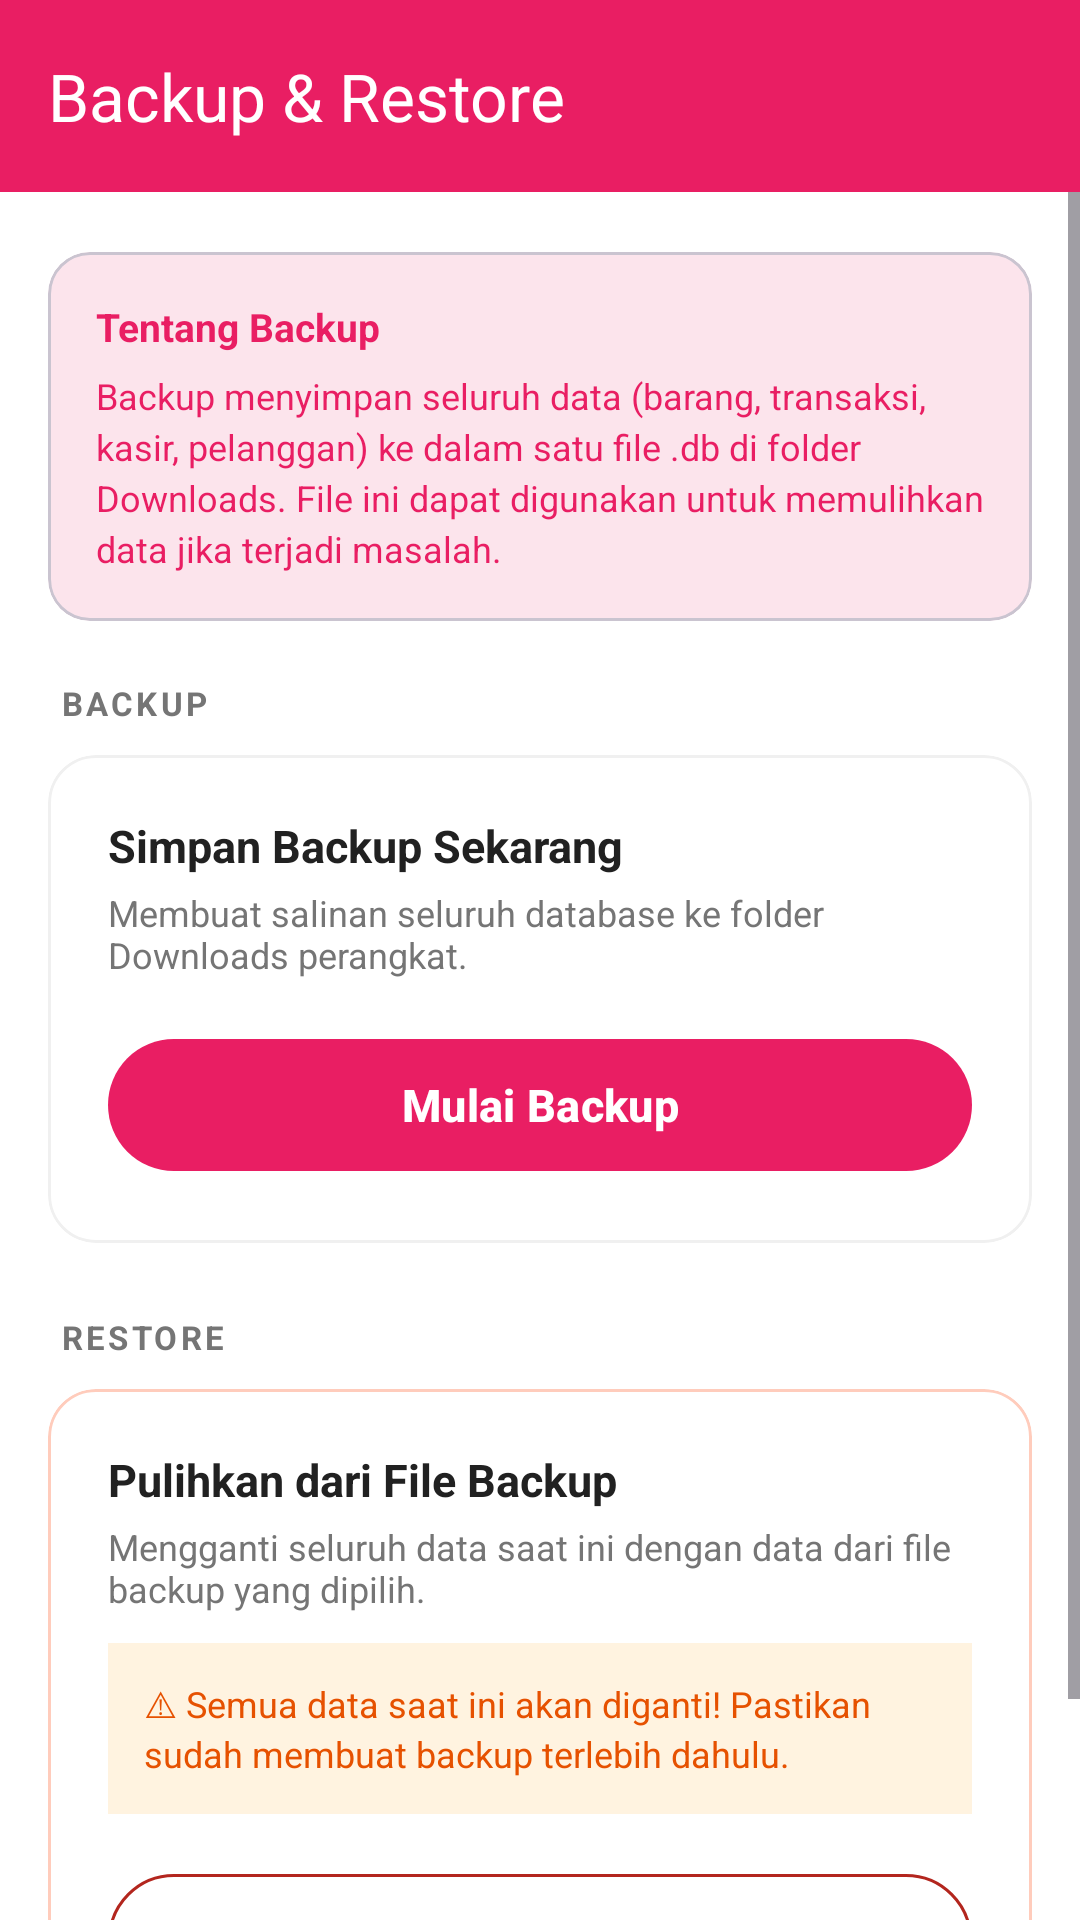

Produce the Android XML layout that renders to this screen, including the resource entries it uses.
<!-- AndroidManifest.xml: application theme Theme.ButikKasir -->
<!-- res/layout/activity_backup.xml -->
<?xml version="1.0" encoding="utf-8"?>
<LinearLayout xmlns:android="http://schemas.android.com/apk/res/android"
    xmlns:app="http://schemas.android.com/apk/res-auto"
    android:layout_width="match_parent"
    android:layout_height="match_parent"
    android:background="@color/backgroundColor"
    android:orientation="vertical">

    <com.google.android.material.appbar.MaterialToolbar
        android:id="@+id/toolbarBackup"
        android:layout_width="match_parent"
        android:layout_height="?attr/actionBarSize"
        android:background="@color/colorPrimary"
        app:navigationIcon="@drawable/ic_arrow_back"
        app:title="Backup &amp; Restore"
        app:titleTextColor="@color/colorOnPrimary" />

    <ScrollView
        android:layout_width="match_parent"
        android:layout_height="match_parent"
        android:overScrollMode="never">

        <LinearLayout
            android:layout_width="match_parent"
            android:layout_height="wrap_content"
            android:orientation="vertical"
            android:paddingHorizontal="16dp"
            android:paddingTop="20dp"
            android:paddingBottom="32dp">

            
            <com.google.android.material.card.MaterialCardView
                android:layout_width="match_parent"
                android:layout_height="wrap_content"
                android:layout_marginBottom="20dp"
                app:cardBackgroundColor="@color/colorPrimaryContainer"
                app:cardCornerRadius="14dp"
                app:cardElevation="0dp">

                <LinearLayout
                    android:layout_width="match_parent"
                    android:layout_height="wrap_content"
                    android:orientation="vertical"
                    android:padding="16dp">

                    <TextView
                        android:layout_width="wrap_content"
                        android:layout_height="wrap_content"
                        android:text="Tentang Backup"
                        android:textColor="@color/colorPrimary"
                        android:textSize="13sp"
                        android:textStyle="bold"
                        android:layout_marginBottom="6dp" />

                    <TextView
                        android:layout_width="match_parent"
                        android:layout_height="wrap_content"
                        android:text="Backup menyimpan seluruh data (barang, transaksi, kasir, pelanggan) ke dalam satu file .db di folder Downloads. File ini dapat digunakan untuk memulihkan data jika terjadi masalah."
                        android:textColor="@color/colorPrimary"
                        android:textSize="12sp"
                        android:lineSpacingExtra="3dp" />
                </LinearLayout>
            </com.google.android.material.card.MaterialCardView>

            
            <TextView
                android:layout_width="wrap_content"
                android:layout_height="wrap_content"
                android:layout_marginStart="4dp"
                android:layout_marginBottom="10dp"
                android:text="BACKUP"
                android:textColor="@color/textColorSecondary"
                android:textSize="11sp"
                android:textStyle="bold"
                android:letterSpacing="0.1" />

            
            <com.google.android.material.card.MaterialCardView
                android:layout_width="match_parent"
                android:layout_height="wrap_content"
                android:layout_marginBottom="24dp"
                app:cardBackgroundColor="#FFFFFF"
                app:cardCornerRadius="16dp"
                app:cardElevation="0dp"
                app:strokeColor="#F0F0F0"
                app:strokeWidth="1dp">

                <LinearLayout
                    android:layout_width="match_parent"
                    android:layout_height="wrap_content"
                    android:orientation="vertical"
                    android:padding="20dp">

                    <TextView
                        android:layout_width="wrap_content"
                        android:layout_height="wrap_content"
                        android:text="Simpan Backup Sekarang"
                        android:textColor="@color/textColorPrimary"
                        android:textSize="15sp"
                        android:textStyle="bold"
                        android:layout_marginBottom="4dp" />

                    <TextView
                        android:layout_width="match_parent"
                        android:layout_height="wrap_content"
                        android:text="Membuat salinan seluruh database ke folder Downloads perangkat."
                        android:textColor="@color/textColorSecondary"
                        android:textSize="12sp"
                        android:layout_marginBottom="16dp" />

                    <TextView
                        android:id="@+id/tvInfoBackupTerakhir"
                        android:layout_width="match_parent"
                        android:layout_height="wrap_content"
                        android:text=""
                        android:textColor="@color/colorPrimary"
                        android:textSize="11sp"
                        android:layout_marginBottom="12dp"
                        android:visibility="gone" />

                    <com.google.android.material.button.MaterialButton
                        android:id="@+id/btnMulaiBackup"
                        android:layout_width="match_parent"
                        android:layout_height="52dp"
                        android:text="Mulai Backup"
                        android:textColor="@color/colorOnPrimary"
                        android:textSize="15sp"
                        android:textStyle="bold"
                        app:backgroundTint="@color/colorPrimary"
                        app:cornerRadius="26dp" />
                </LinearLayout>
            </com.google.android.material.card.MaterialCardView>

            
            <TextView
                android:layout_width="wrap_content"
                android:layout_height="wrap_content"
                android:layout_marginStart="4dp"
                android:layout_marginBottom="10dp"
                android:text="RESTORE"
                android:textColor="@color/textColorSecondary"
                android:textSize="11sp"
                android:textStyle="bold"
                android:letterSpacing="0.1" />

            
            <com.google.android.material.card.MaterialCardView
                android:layout_width="match_parent"
                android:layout_height="wrap_content"
                app:cardBackgroundColor="#FFFFFF"
                app:cardCornerRadius="16dp"
                app:cardElevation="0dp"
                app:strokeColor="#FFCCBC"
                app:strokeWidth="1dp">

                <LinearLayout
                    android:layout_width="match_parent"
                    android:layout_height="wrap_content"
                    android:orientation="vertical"
                    android:padding="20dp">

                    <TextView
                        android:layout_width="wrap_content"
                        android:layout_height="wrap_content"
                        android:text="Pulihkan dari File Backup"
                        android:textColor="@color/textColorPrimary"
                        android:textSize="15sp"
                        android:textStyle="bold"
                        android:layout_marginBottom="4dp" />

                    <TextView
                        android:layout_width="match_parent"
                        android:layout_height="wrap_content"
                        android:text="Mengganti seluruh data saat ini dengan data dari file backup yang dipilih."
                        android:textColor="@color/textColorSecondary"
                        android:textSize="12sp"
                        android:layout_marginBottom="10dp" />

                    
                    <LinearLayout
                        android:layout_width="match_parent"
                        android:layout_height="wrap_content"
                        android:background="#FFF3E0"
                        android:padding="12dp"
                        android:orientation="horizontal"
                        android:gravity="center_vertical"
                        android:layout_marginBottom="16dp">

                        <TextView
                            android:layout_width="0dp"
                            android:layout_height="wrap_content"
                            android:layout_weight="1"
                            android:text="⚠ Semua data saat ini akan diganti! Pastikan sudah membuat backup terlebih dahulu."
                            android:textColor="#E65100"
                            android:textSize="12sp"
                            android:lineSpacingExtra="2dp" />
                    </LinearLayout>

                    <com.google.android.material.button.MaterialButton
                        android:id="@+id/btnPilihFileRestore"
                        style="@style/Widget.Material3.Button.OutlinedButton"
                        android:layout_width="match_parent"
                        android:layout_height="52dp"
                        android:text="Pilih File Backup"
                        android:textColor="@color/errorColor"
                        android:textSize="15sp"
                        android:textStyle="bold"
                        app:cornerRadius="26dp"
                        app:strokeColor="@color/errorColor" />
                </LinearLayout>
            </com.google.android.material.card.MaterialCardView>

        </LinearLayout>
    </ScrollView>

</LinearLayout>
<!-- resources referenced by this layout -->
<resources>
  <color name="backgroundColor">#FFFFFF</color>
  <color name="colorOnPrimary">#FFFFFF</color>
  <color name="colorPrimary">#E91E63</color>
  <color name="colorPrimaryContainer">#FCE4EC</color>
  <color name="errorColor">#B3261E</color>
  <color name="textColorPrimary">#212121</color>
  <color name="textColorSecondary">#757575</color>
  <style name="Theme.ButikKasir" parent="Theme.Material3.DayNight.NoActionBar">
          <item name="colorPrimary">@color/colorPrimary</item>
          <item name="colorPrimaryContainer">@color/colorPrimaryVariant</item>
          <item name="colorOnPrimary">@color/colorOnPrimary</item>
          <item name="colorSecondary">@color/colorSecondary</item>
          <item name="colorSecondaryContainer">@color/colorSecondaryVariant</item>
          <item name="colorOnSecondary">@color/colorOnSecondary</item>
          <item name="android:statusBarColor">@color/colorPrimaryVariant</item>
          <item name="colorSurface">@color/surfaceColor</item>
          <item name="android:colorBackground">@color/backgroundColor</item>
          <item name="colorError">@color/errorColor</item>
      </style>
  <color name="colorPrimaryVariant">#C2185B</color>
  <color name="colorSecondary">#F48FB1</color>
  <color name="colorSecondaryVariant">#C2185B</color>
  <color name="colorOnSecondary">#880E4F</color>
  <color name="surfaceColor">#FFFFFF</color>
</resources>
